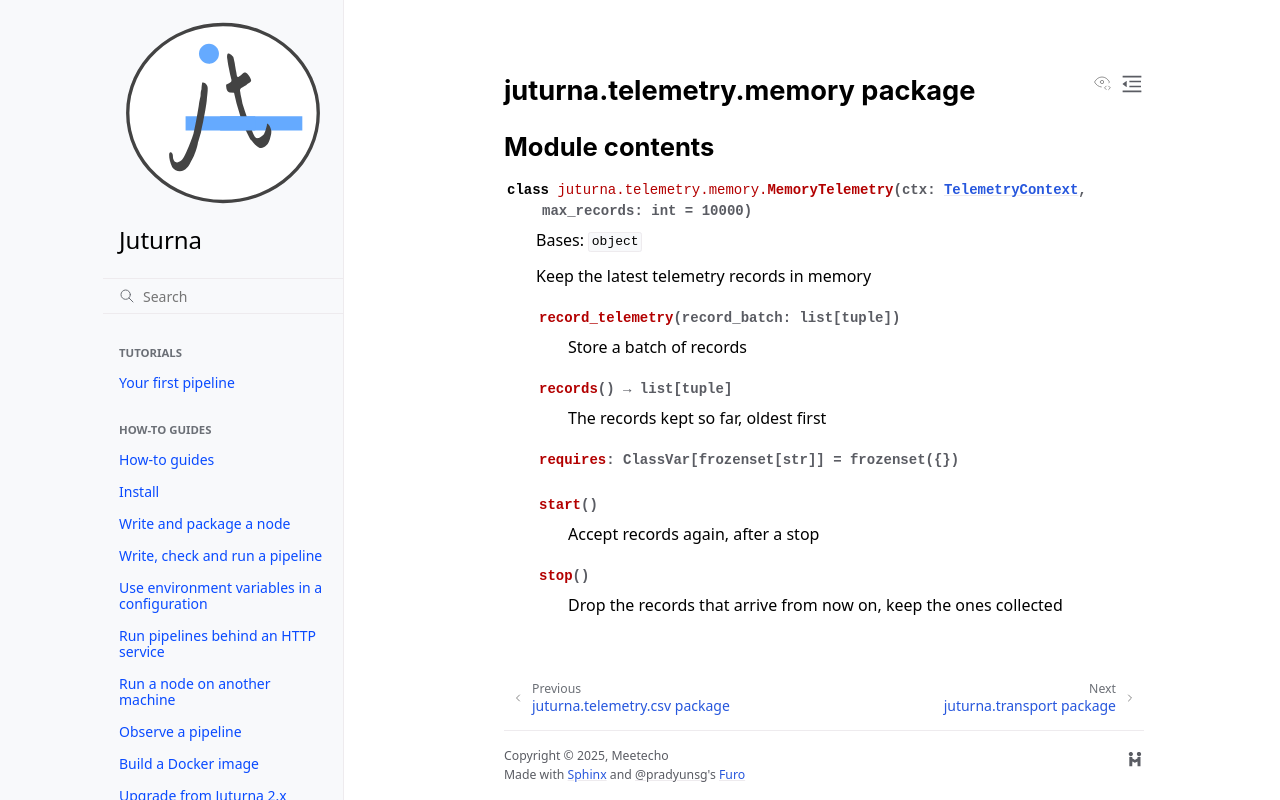

repository: meetecho/juturna · page: docs/apis/juturna.telemetry.memory.html · generator: sphinx

juturna.telemetry.memory package
================================

Module contents
---------------

.. automodule:: juturna.telemetry.memory
   :members:
   :show-inheritance:
   :undoc-members:
